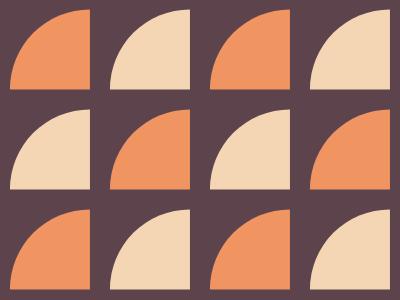

Reproduce this picture with HTML and CSS.

<style>
    body {
        background: #5C434C;
    }
    
    .circle {
        display: inline-block;
        width: 80px;
        height: 80px;
        border-radius: 100% 0 0;
    }
    
    .circle.e {
        background: #F5D6B4;
    }
    
    .circle.o {
        background: #F09462;
    }
    
    .center-rel {
        position: relative;
        top: 50%;
        left: 50%;
        transform: translate(-50%, -50%);
    }
    
    #container {
        display: grid;
        row-gap: 20px;
        column-gap: 20px;
        grid-template-rows: repeat(4, 1fr);
        grid-template-columns: repeat(4, 1fr);
        height: 99%;
        width: 99%;
    }
    </style>

<div id="container" class="center-rel">
    <div class="circle o"></div>
    <div class="circle e"></div>
    <div class="circle o"></div>
    <div class="circle e"></div>
    <div class="circle e"></div>
    <div class="circle o"></div>
    <div class="circle e"></div>
    <div class="circle o"></div>
    <div class="circle o"></div>
    <div class="circle e"></div>
    <div class="circle o"></div>
    <div class="circle e"></div>
</div>